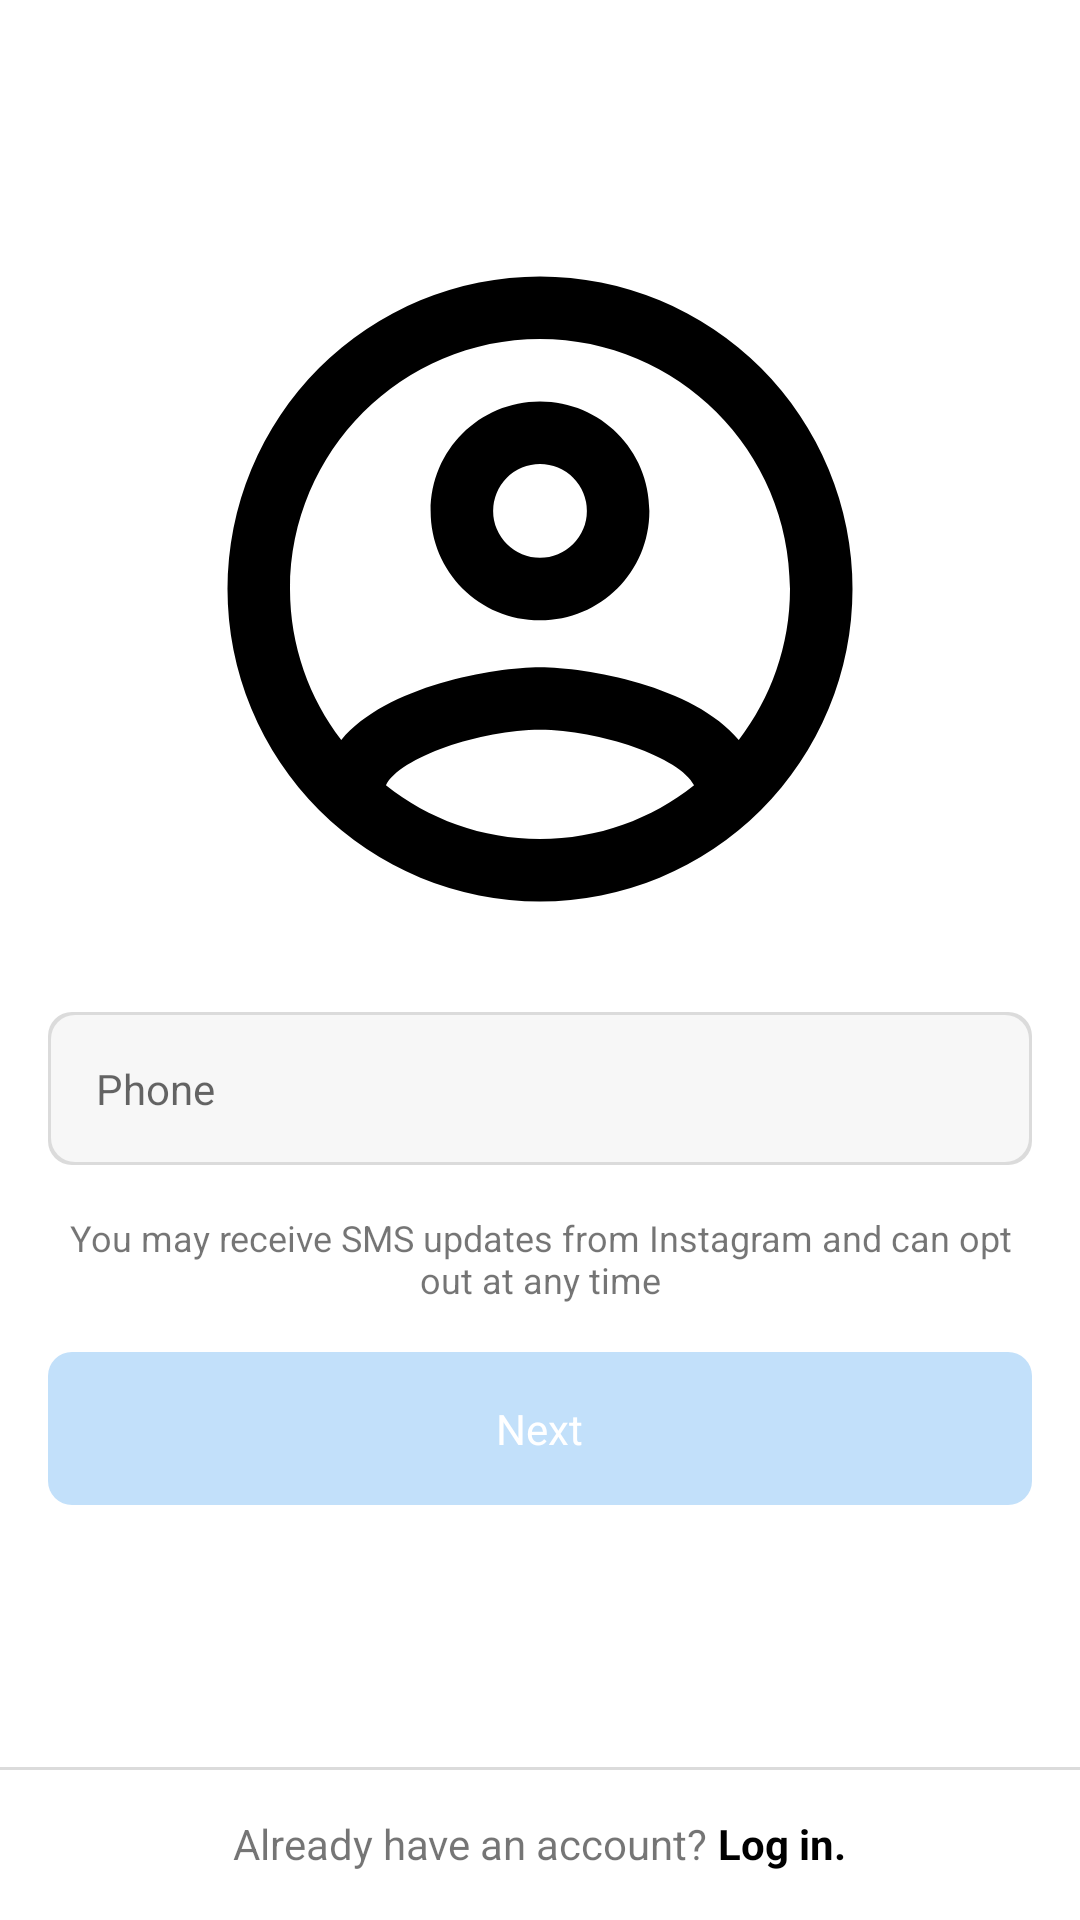

Reconstruct the res/layout file that produces this screen, plus the resources it refers to.
<!-- AndroidManifest.xml: activity theme AppTheme.NoActionBar.NoAnimation -->
<!-- res/layout/activity_register.xml -->
<?xml version="1.0" encoding="utf-8"?>
<android.support.constraint.ConstraintLayout
        xmlns:android="http://schemas.android.com/apk/res/android"
        xmlns:tools="http://schemas.android.com/tools"
        xmlns:app="http://schemas.android.com/apk/res-auto"
        android:layout_width="match_parent"
        android:layout_height="match_parent"
        tools:context=".RegisterActivity"
        android:background="@android:color/white">

    <LinearLayout android:layout_width="match_parent" android:layout_height="wrap_content"
                  android:orientation="vertical"
                  app:layout_constraintTop_toTopOf="parent"
                  app:layout_constraintBottom_toTopOf="@id/login_button"
                  android:gravity="center">

        <ImageView android:layout_width="250dp" android:layout_height="250dp"
                   android:src="@drawable/ic_person_outline"
                   android:scaleType="fitXY"
                   android:id="@+id/logo"/>

        <android.support.design.widget.TextInputEditText android:layout_width="match_parent"
                                                         android:layout_height="wrap_content"
                                                         android:hint="Phone"
                                                         android:padding="@dimen/spacing16dp"
                                                         android:layout_margin="@dimen/spacing16dp"
                                                         android:background="@drawable/strokegray_backgrounwhitesmoke"
                                                         android:inputType="text"
                                                         android:maxLines="1"
                                                         android:singleLine="true"
                                                         android:textSize="@dimen/font14sp"
                                                         android:textCursorDrawable="@null"
                                                         android:id="@+id/input_email"
        />

        <TextView android:layout_width="match_parent" android:layout_height="wrap_content"
                  android:text="You may receive SMS updates from Instagram and can opt out at any time"
                  android:textAlignment="center"
                  android:textSize="@dimen/font12sp"
                  android:layout_marginStart="@dimen/spacing16dp"
                  android:layout_marginEnd="@dimen/spacing16dp"
                  android:id="@+id/signup_email_button"/>

        <LinearLayout android:layout_width="match_parent" android:layout_height="wrap_content"
                      android:orientation="horizontal"
                      android:background="@drawable/roundedbluedissabled"
                      android:layout_margin="@dimen/spacing16dp"
                      android:padding="@dimen/spacing16dp"
                      android:gravity="center"
                      android:clickable="true"
                      android:focusable="true"
                      android:id="@+id/buttons">
            <TextView android:layout_width="wrap_content" android:layout_height="wrap_content"
                      android:text="Next"
                      android:textColor="@android:color/white"
            />
        </LinearLayout>

    </LinearLayout>

    <LinearLayout android:layout_width="match_parent" android:layout_height="wrap_content"
                  app:layout_constraintBottom_toBottomOf="parent"
                  android:orientation="horizontal"
                  android:background="@drawable/strokegraytop"
                  android:padding="@dimen/spacing16dp"
                  android:gravity="center"
                  android:clickable="true"
                  android:focusable="true"
                  android:id="@+id/login_button">
        <TextView android:layout_width="wrap_content" android:layout_height="wrap_content"
                  android:text="Already have an account? "
        />
        <TextView android:layout_width="wrap_content" android:layout_height="wrap_content"
                  android:text="Log in."
                  android:textColor="@android:color/black"
                  android:textStyle="bold"
        />
    </LinearLayout>


</android.support.constraint.ConstraintLayout>
<!-- resources referenced by this layout -->
<resources>
  <dimen name="font12sp">12sp</dimen>
  <dimen name="font14sp">14sp</dimen>
  <dimen name="spacing16dp">16dp</dimen>
  <!-- drawable ic_person_outline (drawable) -->
  <vector xmlns:android="http://schemas.android.com/apk/res/android"
          android:height="24dp"
          android:width="24dp"
          android:viewportWidth="24"
          android:viewportHeight="24">
      <path android:fillColor="#000" android:pathData="M12,2A10,10 0 0,0 2,12A10,10 0 0,0 12,22A10,10 0 0,0 22,12A10,10 0 0,0 12,2M7.07,18.28C7.5,17.38 10.12,16.5 12,16.5C13.88,16.5 16.5,17.38 16.93,18.28C15.57,19.36 13.86,20 12,20C10.14,20 8.43,19.36 7.07,18.28M18.36,16.83C16.93,15.09 13.46,14.5 12,14.5C10.54,14.5 7.07,15.09 5.64,16.83C4.62,15.5 4,13.82 4,12C4,7.59 7.59,4 12,4C16.41,4 20,7.59 20,12C20,13.82 19.38,15.5 18.36,16.83M12,6C10.06,6 8.5,7.56 8.5,9.5C8.5,11.44 10.06,13 12,13C13.94,13 15.5,11.44 15.5,9.5C15.5,7.56 13.94,6 12,6M12,11A1.5,1.5 0 0,1 10.5,9.5A1.5,1.5 0 0,1 12,8A1.5,1.5 0 0,1 13.5,9.5A1.5,1.5 0 0,1 12,11Z" />
  </vector>
  <!-- drawable roundedbluedissabled (drawable) -->
  <?xml version="1.0" encoding="utf-8"?>
  <shape xmlns:android="http://schemas.android.com/apk/res/android"
      android:shape="rectangle">
      <solid android:color="@color/colorBlueDissabled" />
      <corners android:bottomRightRadius="8dp"
          android:bottomLeftRadius="8dp"
          android:topRightRadius="8dp"
          android:topLeftRadius="8dp"/>
  </shape>
  <!-- drawable strokegray_backgrounwhitesmoke (drawable) -->
  <?xml version="1.0" encoding="utf-8"?>
  <layer-list xmlns:android="http://schemas.android.com/apk/res/android">
      <item>
          <shape android:shape="rectangle">
              <solid android:color="@color/colorGrayLight" />
              <corners android:bottomRightRadius="8dp"
                       android:bottomLeftRadius="8dp"
                       android:topRightRadius="8dp"
                       android:topLeftRadius="8dp"/>
          </shape>
      </item>
      <item
              android:top="1dp"
              android:bottom="1dp"
              android:left="1dp"
              android:right="1dp">
          <shape android:shape="rectangle">
              <solid android:color="@color/colorWhiteSmokeLight" />
              <corners android:bottomRightRadius="8dp"
                       android:bottomLeftRadius="8dp"
                       android:topRightRadius="8dp"
                       android:topLeftRadius="8dp"/>
          </shape>
      </item>
  </layer-list>
  <!-- drawable strokegraytop (drawable) -->
  <?xml version="1.0" encoding="utf-8"?>
  <layer-list xmlns:android="http://schemas.android.com/apk/res/android">
      <item>
          <shape android:shape="rectangle">
              <solid android:color="@color/colorGrayLight" />
          </shape>
      </item>
      <item
              android:top="1dp">
          <shape android:shape="rectangle">
              <solid android:color="@android:color/white" />
          </shape>
      </item>
  </layer-list>
  <style name="AppTheme.NoActionBar.NoAnimation">
          <item name="windowActionBar">false</item>
          <item name="windowNoTitle">true</item>
          <item name="android:windowAnimationStyle">@null</item>
      </style>
  <color name="colorBlueDissabled">#c2e0fa</color>
  <color name="colorGrayLight">#DBDBDB</color>
  <color name="colorWhiteSmokeLight">#F7F7F7</color>
</resources>
